Run: headless pygame with SDL's dummy video driver; simulated clock (each Clock.tick advances the game by its frame time, no real sleeping); random seed 0; keys injected as events and as key.get_pressed() state; no mouse input.
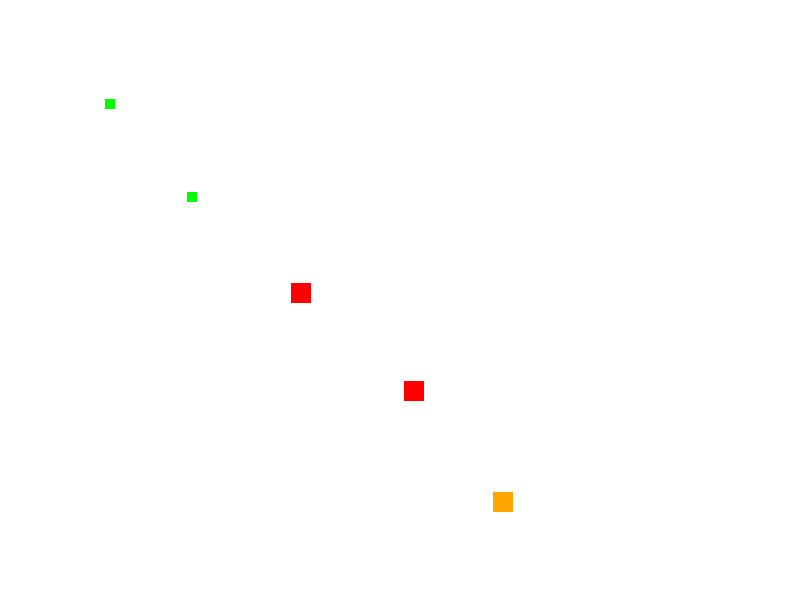
Frame 1 of 4 · flips 1–60 · no input
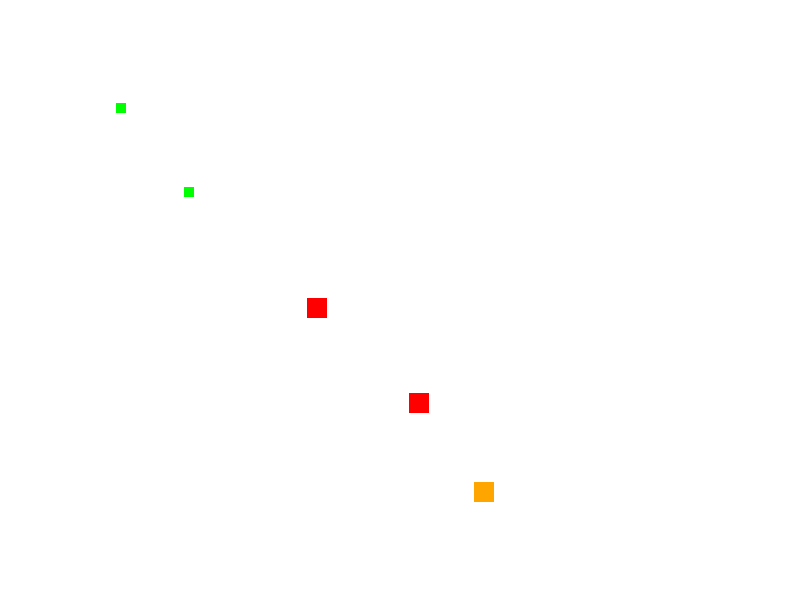
Frame 2 of 4 · flips 61–180 · tapped SPACE, RETURN · held RIGHT (→), D
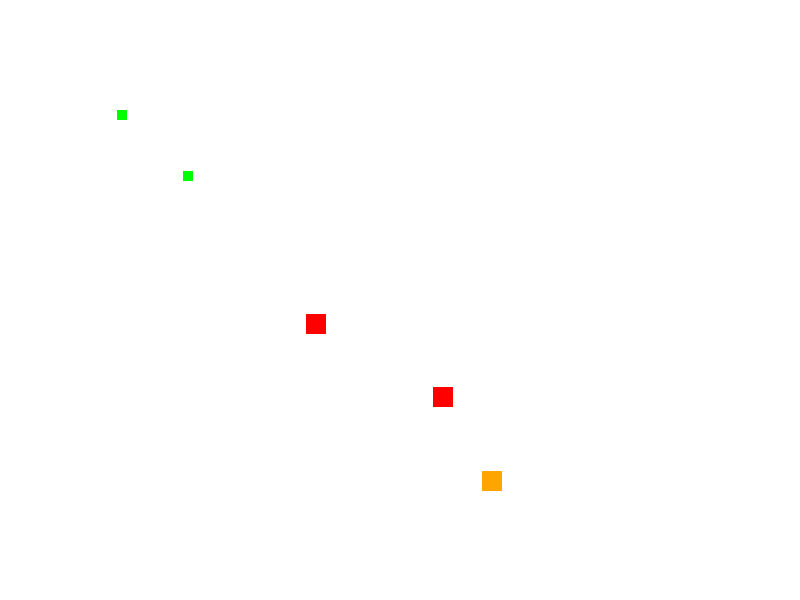
Frame 3 of 4 · flips 181–300 · held DOWN (↓), S
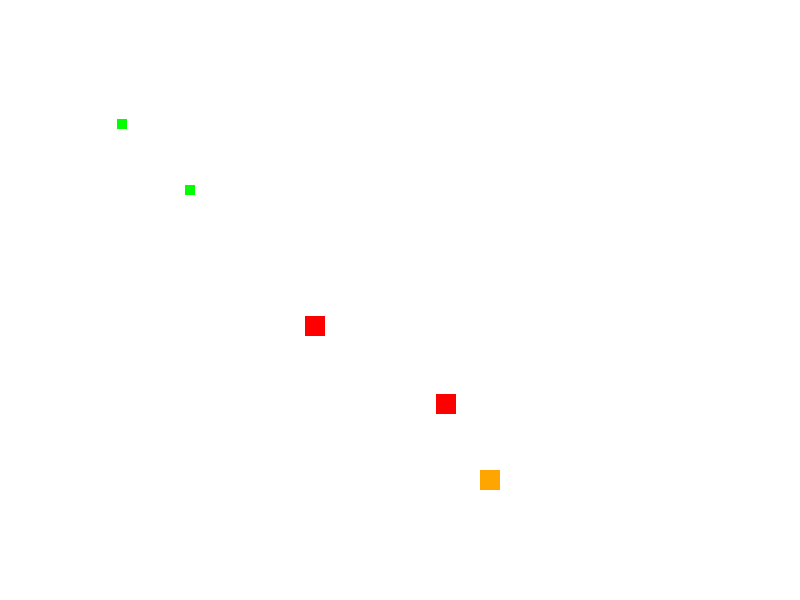
Frame 4 of 4 · flips 301–420 · held LEFT (←), A, UP (↑), W

The pygame program that drew these frames:

import pygame
import random
import sys

# Initialize Pygame
pygame.init()

# Set up the environment
screen_width = 800
screen_height = 600
screen = pygame.display.set_mode((screen_width, screen_height))

# Define colors
WHITE = (255, 255, 255)
GREEN = (0, 255, 0)
RED = (255, 0, 0)
BLUE = (0, 0, 255)

# Define species classes
class Plant(pygame.sprite.Sprite):
    def __init__(self, x, y):
        super().__init__()
        self.image = pygame.Surface((10, 10))
        self.image.fill(GREEN)
        self.rect = self.image.get_rect(center=(x, y))
        self.growth_rate = 0.1
        self.max_size = 50

    def update(self):
        self.rect.x += random.uniform(-1, 1)
        self.rect.y += random.uniform(-1, 1)
        if self.rect.x < 0 or self.rect.x > screen_width:
            self.rect.x = max(0, min(self.rect.x, screen_width))
        if self.rect.y < 0 or self.rect.y > screen_height:
            self.rect.y = max(0, min(self.rect.y, screen_height))
        self.grow()

    def grow(self):
        if self.rect.width < self.max_size:
            self.rect.width += self.growth_rate
            self.rect.height += self.growth_rate

class Herbivore(pygame.sprite.Sprite):
    def __init__(self, x, y):
        super().__init__()
        self.image = pygame.Surface((20, 20))
        self.image.fill(RED)
        self.rect = self.image.get_rect(center=(x, y))
        self.speed = 2
        self.hunger = 10

    def update(self):
        self.rect.x += random.uniform(-self.speed, self.speed)
        self.rect.y += random.uniform(-self.speed, self.speed)
        if self.rect.x < 0 or self.rect.x > screen_width:
            self.rect.x = max(0, min(self.rect.x, screen_width))
        if self.rect.y < 0 or self.rect.y > screen_height:
            self.rect.y = max(0, min(self.rect.y, screen_height))
        self.eat()

    def eat(self):
        if self.hunger > 0:
            self.hunger -= 1
        else:
            self.hunger = 10

class Carnivore(pygame.sprite.Sprite):
    def __init__(self, x, y):
        super().__init__()
        self.image = pygame.Surface((20, 20))
        self.image.fill((255, 165, 0))  # Orange color for carnivore
        self.rect = self.image.get_rect(center=(x, y))
        self.speed = 2
        self.hunger = 10

    def update(self):
        self.rect.x += random.uniform(-self.speed, self.speed)
        self.rect.y += random.uniform(-self.speed, self.speed)
        if self.rect.x < 0 or self.rect.x > screen_width:
            self.rect.x = max(0, min(self.rect.x, screen_width))
        if self.rect.y < 0 or self.rect.y > screen_height:
            self.rect.y = max(0, min(self.rect.y, screen_height))
        self.hunt()

    def hunt(self):
        for herbivore in herbivores:
            if self.rect.colliderect(herbivore.rect):
                herbivore.kill()
                self.hunger -= 1
                break

class Resource:
    def __init__(self, x, y, amount):
        self.x = x
        self.y = y
        self.amount = amount

class Food(Resource):
    def __init__(self, x, y, amount):
        super().__init__(x, y, amount)

class Water(Resource):
    def __init__(self, x, y, amount):
        super().__init__(x, y, amount)

# Create species instances
plants = pygame.sprite.Group(Plant(100, 100), Plant(200, 200))
herbivores = pygame.sprite.Group(Herbivore(300, 300), Herbivore(400, 400))
carnivores = pygame.sprite.Group(Carnivore(500, 500))  # Adding carnivores

# Create resource instances
food = Food(100, 100, 100)
water = Water(200, 200, 50)

# Distribute resources
resources = [food, water]

# Implement interactions and update functions
def update_plants():
    for plant in plants:
        plant.update()

def update_herbivores():
    for herbivore in herbivores:
        herbivore.update()

def update_carnivores():
    for carnivore in carnivores:
        carnivore.update()

def check_collisions():
    for herbivore in herbivores:
        for plant in plants:
            if herbivore.rect.colliderect(plant.rect):
                herbivore.eat()
                plant.grow()

def main():
    clock = pygame.time.Clock()
    while True:
        for event in pygame.event.get():
            if event.type == pygame.QUIT:
                pygame.quit()
                sys.exit()

        screen.fill(WHITE)

        update_plants()
        update_herbivores()
        update_carnivores()
        check_collisions()

        plants.draw(screen)
        herbivores.draw(screen)
        carnivores.draw(screen)

        pygame.display.flip()
        clock.tick(60)

if __name__ == "__main__":
    main()
